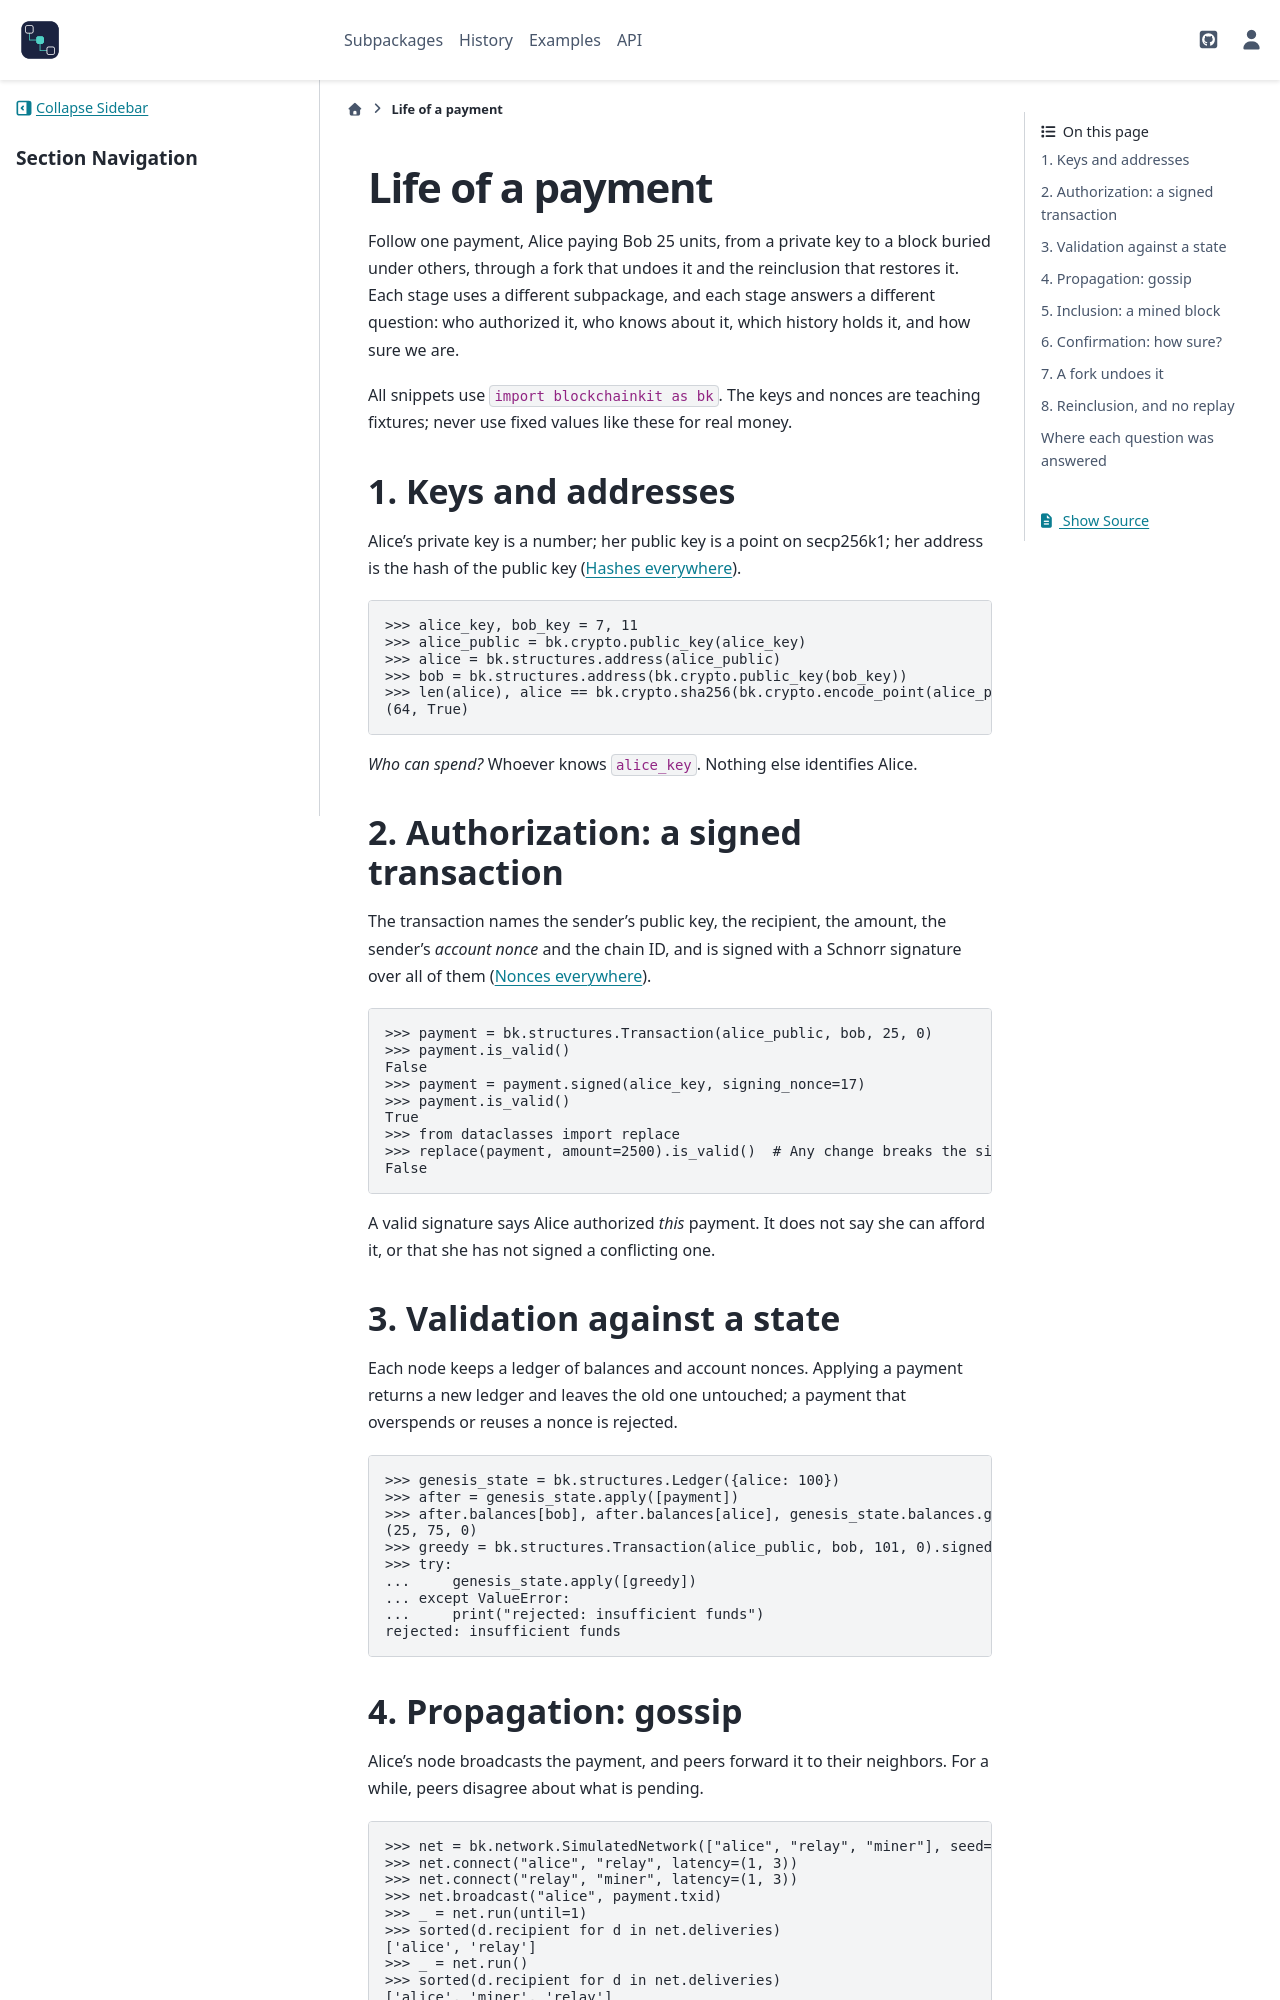

repository: cpoli/blockchainkit · page: tutorials/life_of_a_payment.html · generator: sphinx

Life of a payment
=================

Follow one payment, Alice paying Bob 25 units, from a private key to a block
buried under others, through a fork that undoes it and the reinclusion that
restores it. Each stage uses a different subpackage, and each stage answers a
different question: who authorized it, who knows about it, which history holds
it, and how sure we are.

All snippets use ``import blockchainkit as bk``. The keys and nonces are
teaching fixtures; never use fixed values like these for real money.

1. Keys and addresses
---------------------

Alice's private key is a number; her public key is a point on secp256k1; her
address is the hash of the public key (:doc:`/tutorials/hashes_everywhere`).

.. doctest::

   >>> alice_key, bob_key = 7, 11
   >>> alice_public = bk.crypto.public_key(alice_key)
   >>> alice = bk.structures.address(alice_public)
   >>> bob = bk.structures.address(bk.crypto.public_key(bob_key))
   >>> len(alice), alice == bk.crypto.sha256(bk.crypto.encode_point(alice_public)).hex()
   (64, True)

*Who can spend?* Whoever knows ``alice_key``. Nothing else identifies Alice.

2. Authorization: a signed transaction
--------------------------------------

The transaction names the sender's public key, the recipient, the amount, the
sender's *account nonce* and the chain ID, and is signed with a Schnorr
signature over all of them (:doc:`/tutorials/nonces_everywhere`).

.. doctest::

   >>> payment = bk.structures.Transaction(alice_public, bob, 25, 0)
   >>> payment.is_valid()
   False
   >>> payment = payment.signed(alice_key, signing_nonce=17)
   >>> payment.is_valid()
   True
   >>> from dataclasses import replace
   >>> replace(payment, amount=2500).is_valid()  # Any change breaks the signature.
   False

A valid signature says Alice authorized *this* payment. It does not say she
can afford it, or that she has not signed a conflicting one.

3. Validation against a state
-----------------------------

Each node keeps a ledger of balances and account nonces. Applying a payment
returns a new ledger and leaves the old one untouched; a payment that
overspends or reuses a nonce is rejected.

.. doctest::

   >>> genesis_state = bk.structures.Ledger({alice: 100})
   >>> after = genesis_state.apply([payment])
   >>> after.balances[bob], after.balances[alice], genesis_state.balances.get(bob, 0)
   (25, 75, 0)
   >>> greedy = bk.structures.Transaction(alice_public, bob, 101, 0).signed(alice_key, signing_nonce=19)
   >>> try:
   ...     genesis_state.apply([greedy])
   ... except ValueError:
   ...     print("rejected: insufficient funds")
   rejected: insufficient funds
